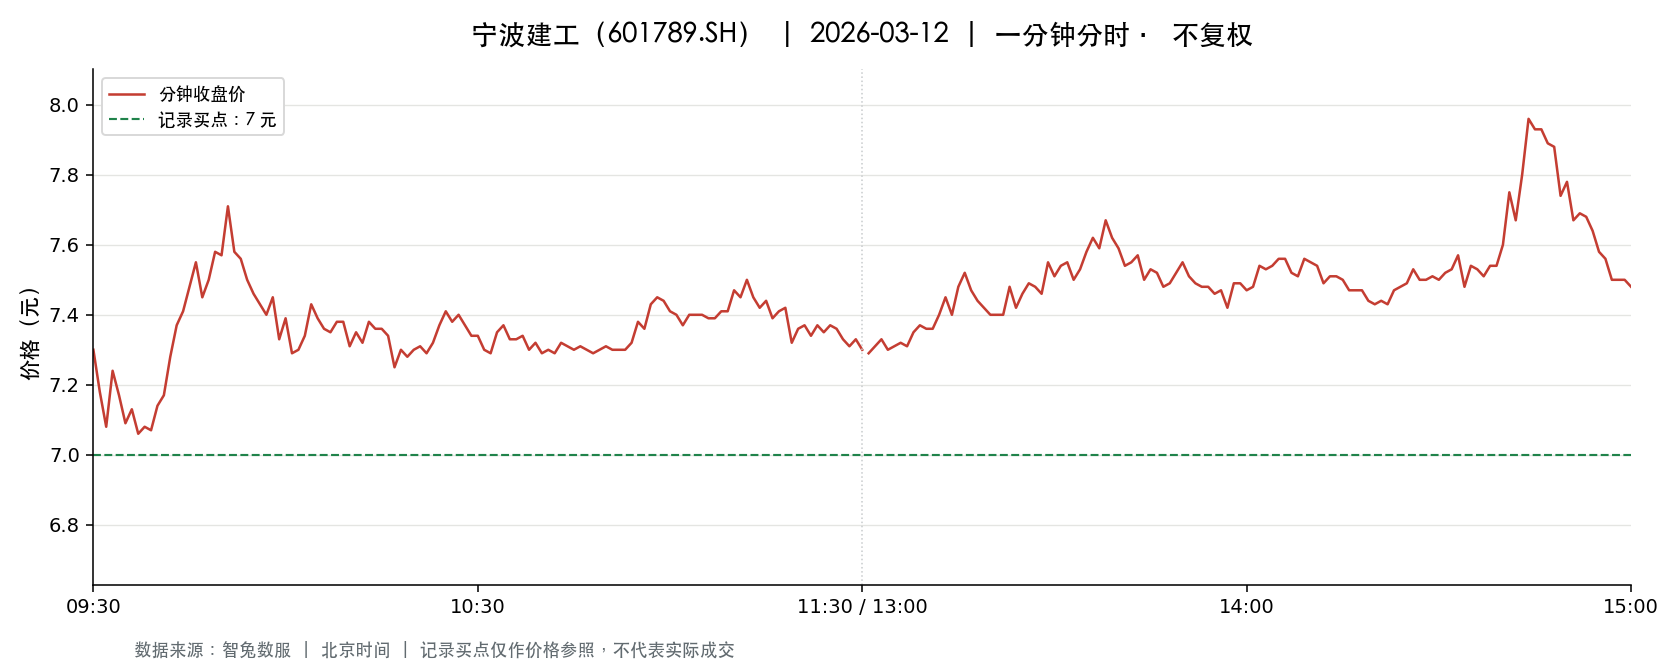

The file beside this chart, header and first rows:
t, o, h, l, c, v, a, pc, sf
2026-03-12 09:30:00, 7.3, 7.3, 7.3, 7.3, 185434, 135366616, 7.3, 0.0
2026-03-12 09:31:00, 7.36, 7.5, 7.0, 7.18, 460194, 337112514, 7.3, 0.0
2026-03-12 09:32:00, 7.19, 7.19, 7.02, 7.08, 148753, 106022352, 7.18, 0.0
2026-03-12 09:33:00, 7.09, 7.27, 7.09, 7.24, 94505, 67799346, 7.08, 0.0
2026-03-12 09:34:00, 7.24, 7.24, 7.15, 7.17, 66110, 47487091, 7.24, 0.0
2026-03-12 09:35:00, 7.17, 7.17, 7.05, 7.09, 97079, 69130301, 7.17, 0.0
2026-03-12 09:36:00, 7.08, 7.18, 7.08, 7.13, 73540, 52402051, 7.09, 0.0
2026-03-12 09:37:00, 7.16, 7.16, 6.98, 7.06, 125553, 88533720, 7.13, 0.0
2026-03-12 09:38:00, 7.11, 7.13, 7.08, 7.08, 48454, 34441434, 7.06, 0.0
2026-03-12 09:39:00, 7.05, 7.1, 7.0, 7.07, 58870, 41548091, 7.08, 0.0
2026-03-12 09:40:00, 7.04, 7.17, 7.04, 7.14, 51782, 36907106, 7.07, 0.0
2026-03-12 09:41:00, 7.13, 7.17, 7.11, 7.17, 34012, 24333836, 7.14, 0.0
2026-03-12 09:42:00, 7.18, 7.29, 7.18, 7.28, 72000, 52224184, 7.17, 0.0
2026-03-12 09:43:00, 7.28, 7.39, 7.27, 7.37, 140198, 102893151, 7.28, 0.0
2026-03-12 09:44:00, 7.37, 7.48, 7.37, 7.41, 162605, 120734457, 7.37, 0.0
2026-03-12 09:45:00, 7.4, 7.49, 7.4, 7.48, 111629, 83253045, 7.41, 0.0
2026-03-12 09:46:00, 7.49, 7.65, 7.49, 7.55, 164383, 124305608, 7.48, 0.0
2026-03-12 09:47:00, 7.55, 7.55, 7.42, 7.45, 105848, 79634973, 7.55, 0.0
2026-03-12 09:48:00, 7.51, 7.53, 7.47, 7.5, 67785, 50856477, 7.45, 0.0
2026-03-12 09:49:00, 7.5, 7.63, 7.49, 7.58, 94036, 71114423, 7.5, 0.0
2026-03-12 09:50:00, 7.6, 7.66, 7.51, 7.57, 84122, 63857183, 7.58, 0.0
2026-03-12 09:51:00, 7.59, 7.77, 7.56, 7.71, 130338, 100085387, 7.57, 0.0
2026-03-12 09:52:00, 7.72, 7.73, 7.58, 7.58, 74464, 56950406, 7.71, 0.0
2026-03-12 09:53:00, 7.6, 7.66, 7.56, 7.56, 41710, 31715273, 7.58, 0.0
2026-03-12 09:54:00, 7.51, 7.59, 7.5, 7.5, 35579, 26737564, 7.56, 0.0
2026-03-12 09:55:00, 7.47, 7.5, 7.36, 7.46, 51787, 38495287, 7.5, 0.0
2026-03-12 09:56:00, 7.46, 7.5, 7.38, 7.43, 41617, 31055218, 7.46, 0.0
2026-03-12 09:57:00, 7.43, 7.43, 7.4, 7.4, 26435, 19592388, 7.43, 0.0
2026-03-12 09:58:00, 7.4, 7.45, 7.38, 7.45, 25121, 18642948, 7.4, 0.0
2026-03-12 09:59:00, 7.46, 7.46, 7.3, 7.33, 50289, 36965638, 7.45, 0.0
2026-03-12 10:00:00, 7.33, 7.4, 7.3, 7.39, 31927, 23480445, 7.33, 0.0
2026-03-12 10:01:00, 7.4, 7.4, 7.29, 7.29, 30543, 22371538, 7.39, 0.0
2026-03-12 10:02:00, 7.3, 7.3, 7.28, 7.3, 19499, 14221296, 7.29, 0.0
2026-03-12 10:03:00, 7.29, 7.34, 7.29, 7.34, 13168, 9622158, 7.3, 0.0
2026-03-12 10:04:00, 7.35, 7.45, 7.33, 7.43, 40938, 30207446, 7.34, 0.0
2026-03-12 10:05:00, 7.43, 7.43, 7.36, 7.39, 14249, 10545318, 7.43, 0.0
2026-03-12 10:06:00, 7.38, 7.39, 7.35, 7.36, 10482, 7725673, 7.39, 0.0
2026-03-12 10:07:00, 7.36, 7.36, 7.31, 7.35, 11643, 8536677, 7.36, 0.0
2026-03-12 10:08:00, 7.35, 7.39, 7.33, 7.38, 13477, 9911750, 7.35, 0.0
2026-03-12 10:09:00, 7.39, 7.39, 7.37, 7.38, 12764, 9423391, 7.38, 0.0
2026-03-12 10:10:00, 7.38, 7.38, 7.29, 7.31, 21757, 15935290, 7.38, 0.0
2026-03-12 10:11:00, 7.3, 7.35, 7.3, 7.35, 10610, 7770462, 7.31, 0.0
2026-03-12 10:12:00, 7.34, 7.35, 7.31, 7.32, 11486, 8412050, 7.35, 0.0
2026-03-12 10:13:00, 7.32, 7.38, 7.31, 7.38, 13216, 9688766, 7.32, 0.0
2026-03-12 10:14:00, 7.38, 7.4, 7.36, 7.36, 13356, 9866782, 7.38, 0.0
2026-03-12 10:15:00, 7.35, 7.36, 7.35, 7.36, 6440, 4734601, 7.36, 0.0
2026-03-12 10:16:00, 7.36, 7.36, 7.33, 7.34, 9147, 6720776, 7.36, 0.0
2026-03-12 10:17:00, 7.34, 7.34, 7.24, 7.25, 24973, 18202668, 7.34, 0.0
2026-03-12 10:18:00, 7.25, 7.31, 7.25, 7.3, 18029, 13126181, 7.25, 0.0
2026-03-12 10:19:00, 7.3, 7.31, 7.27, 7.28, 11489, 8374283, 7.3, 0.0
2026-03-12 10:20:00, 7.27, 7.3, 7.27, 7.3, 7498, 5463288, 7.28, 0.0
2026-03-12 10:21:00, 7.3, 7.31, 7.29, 7.31, 8419, 6149382, 7.3, 0.0
2026-03-12 10:22:00, 7.31, 7.31, 7.29, 7.29, 7599, 5547432, 7.31, 0.0
2026-03-12 10:23:00, 7.3, 7.32, 7.29, 7.32, 7592, 5545889, 7.29, 0.0
2026-03-12 10:24:00, 7.31, 7.38, 7.31, 7.37, 11910, 8744047, 7.32, 0.0
2026-03-12 10:25:00, 7.38, 7.41, 7.36, 7.41, 23411, 17271396, 7.37, 0.0
2026-03-12 10:26:00, 7.43, 7.43, 7.35, 7.38, 14377, 10635104, 7.41, 0.0
2026-03-12 10:27:00, 7.39, 7.44, 7.38, 7.4, 17561, 13005452, 7.38, 0.0
2026-03-12 10:28:00, 7.4, 7.4, 7.37, 7.37, 7913, 5844152, 7.4, 0.0
2026-03-12 10:29:00, 7.37, 7.37, 7.32, 7.34, 5980, 4398202, 7.37, 0.0
... 181 more rows
